2-way image classification set "syringe" from GitHub (weiy343/SIT-OIP); label vocabulary: dry, wet.

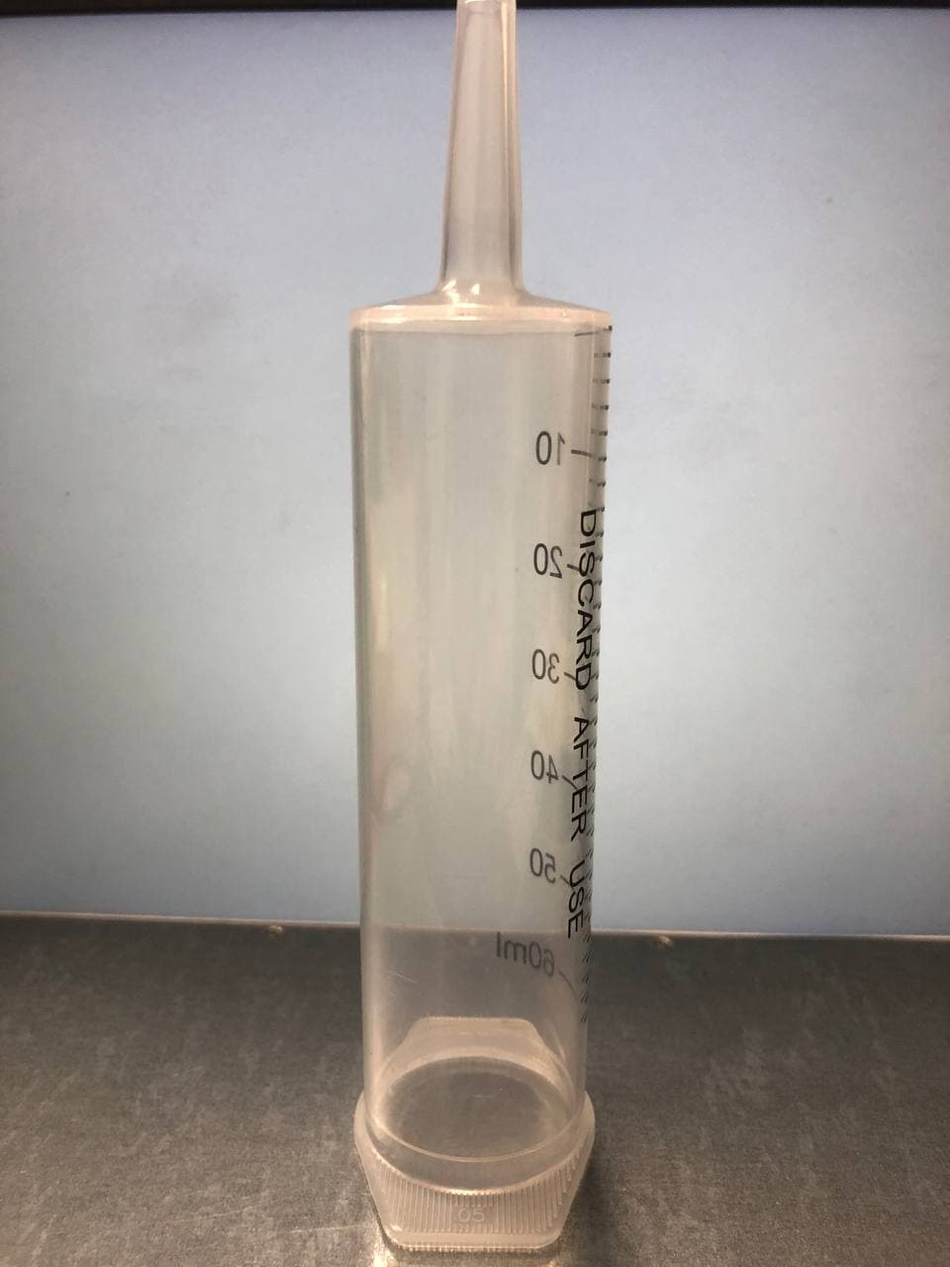
Label: dry

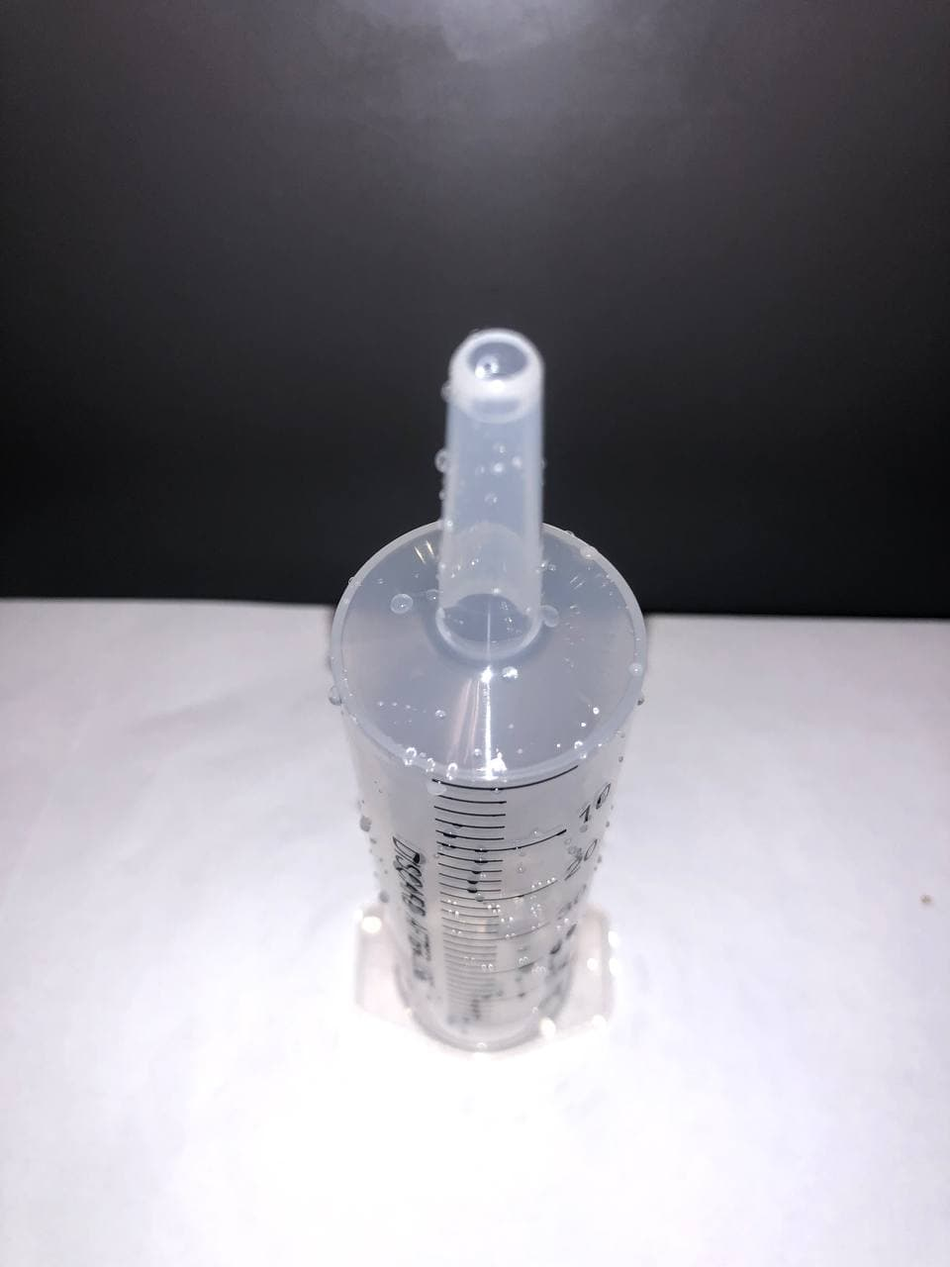
Label: wet

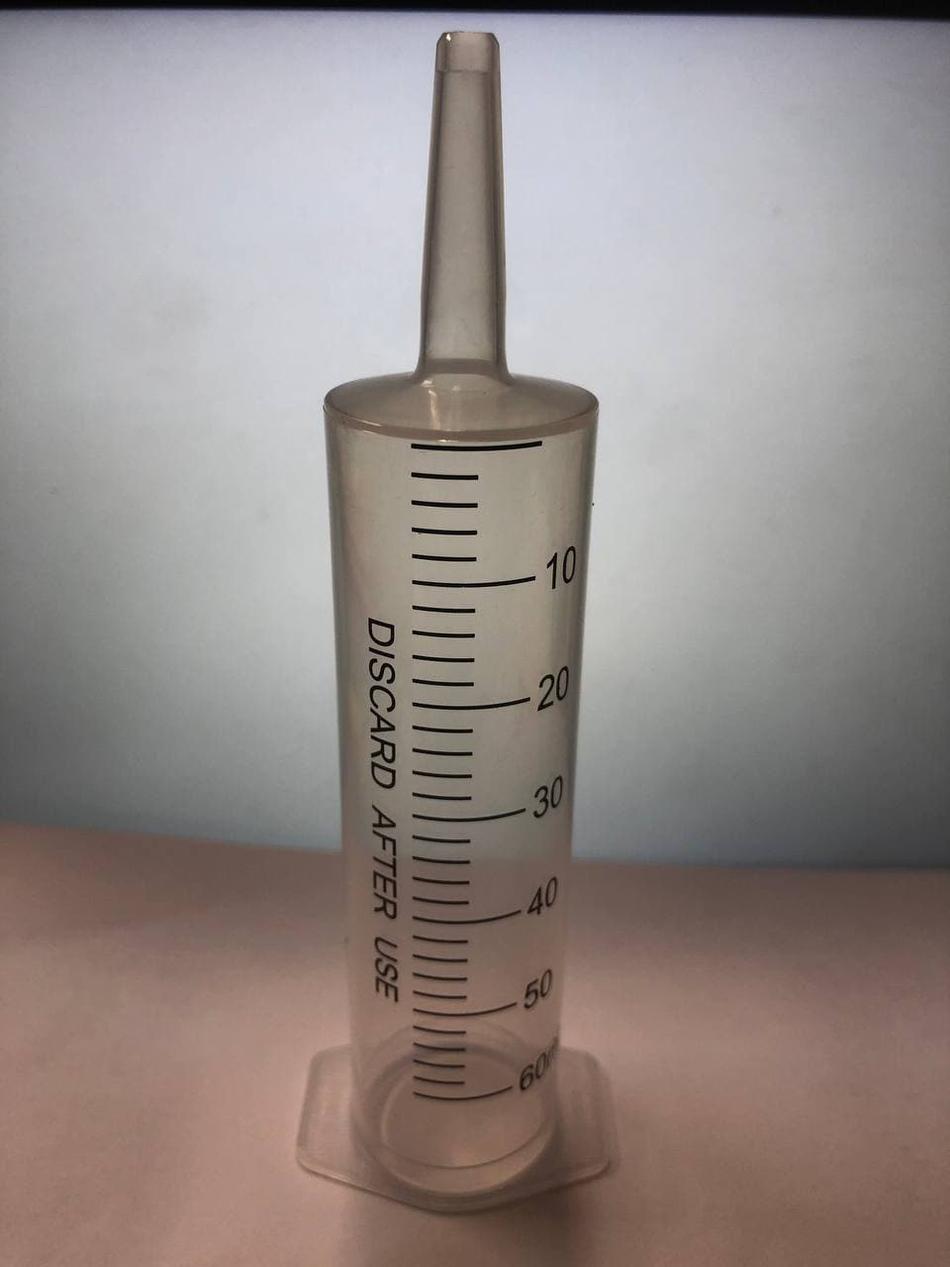
Label: dry

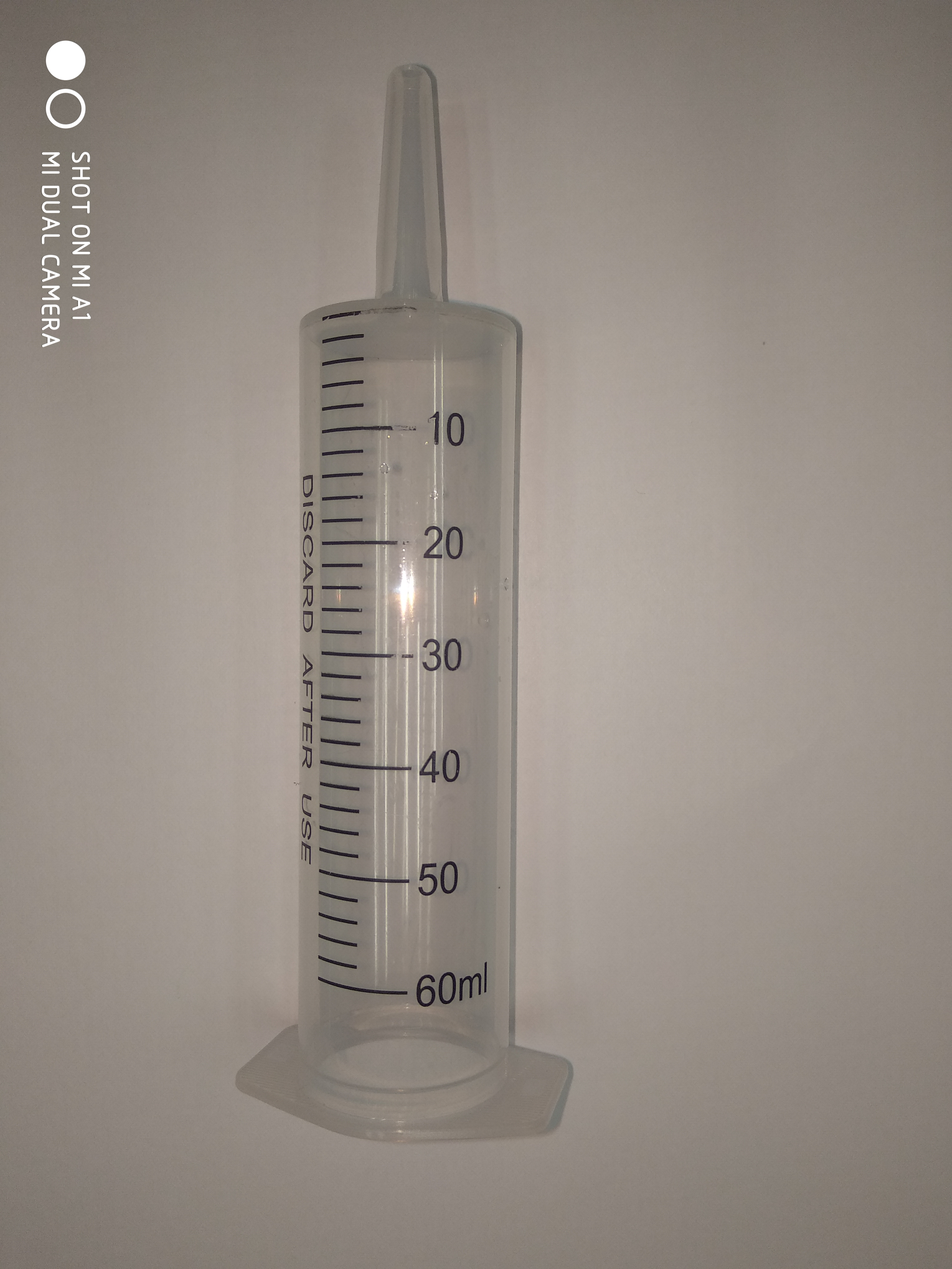
Label: dry

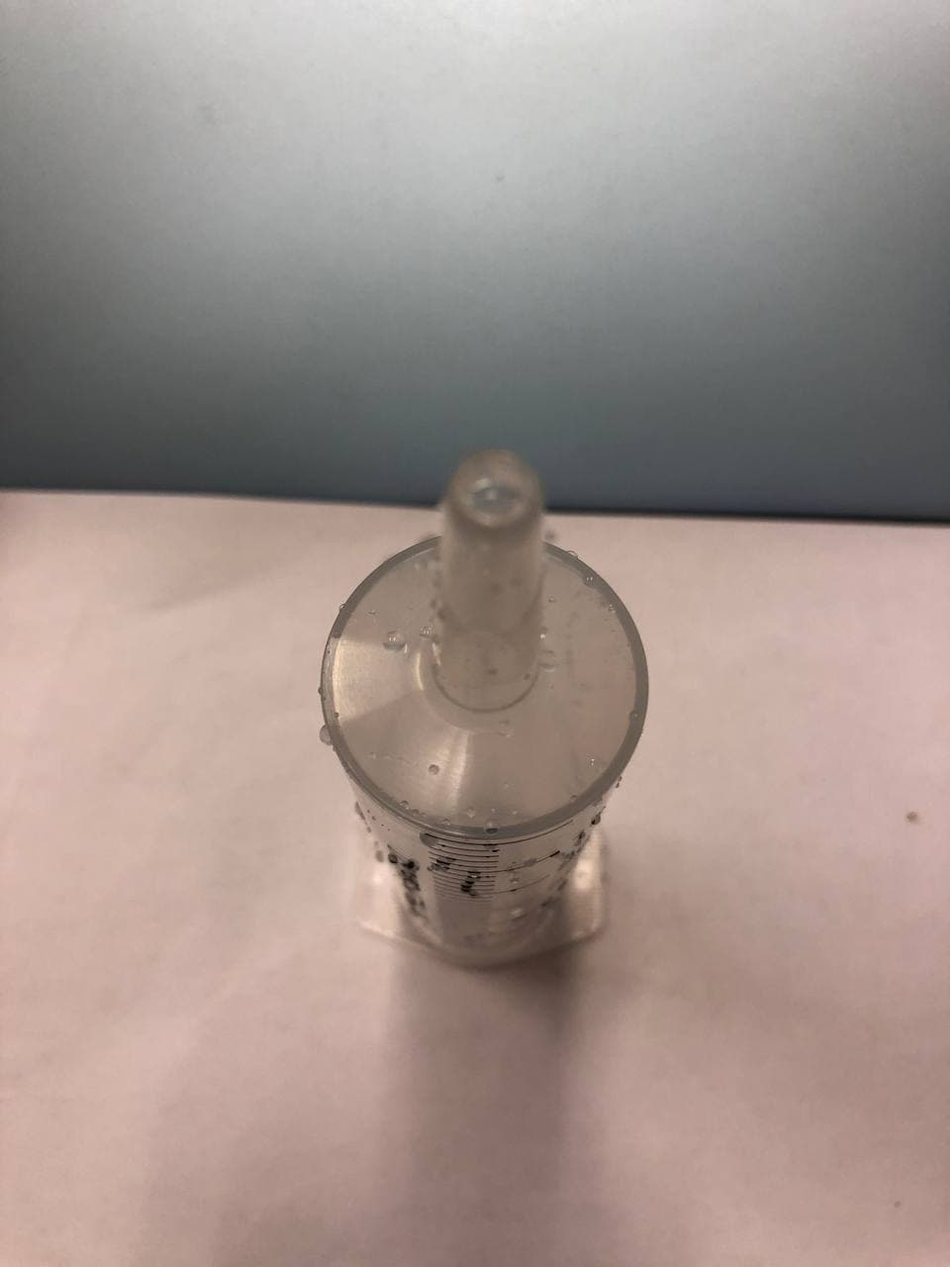
Label: wet

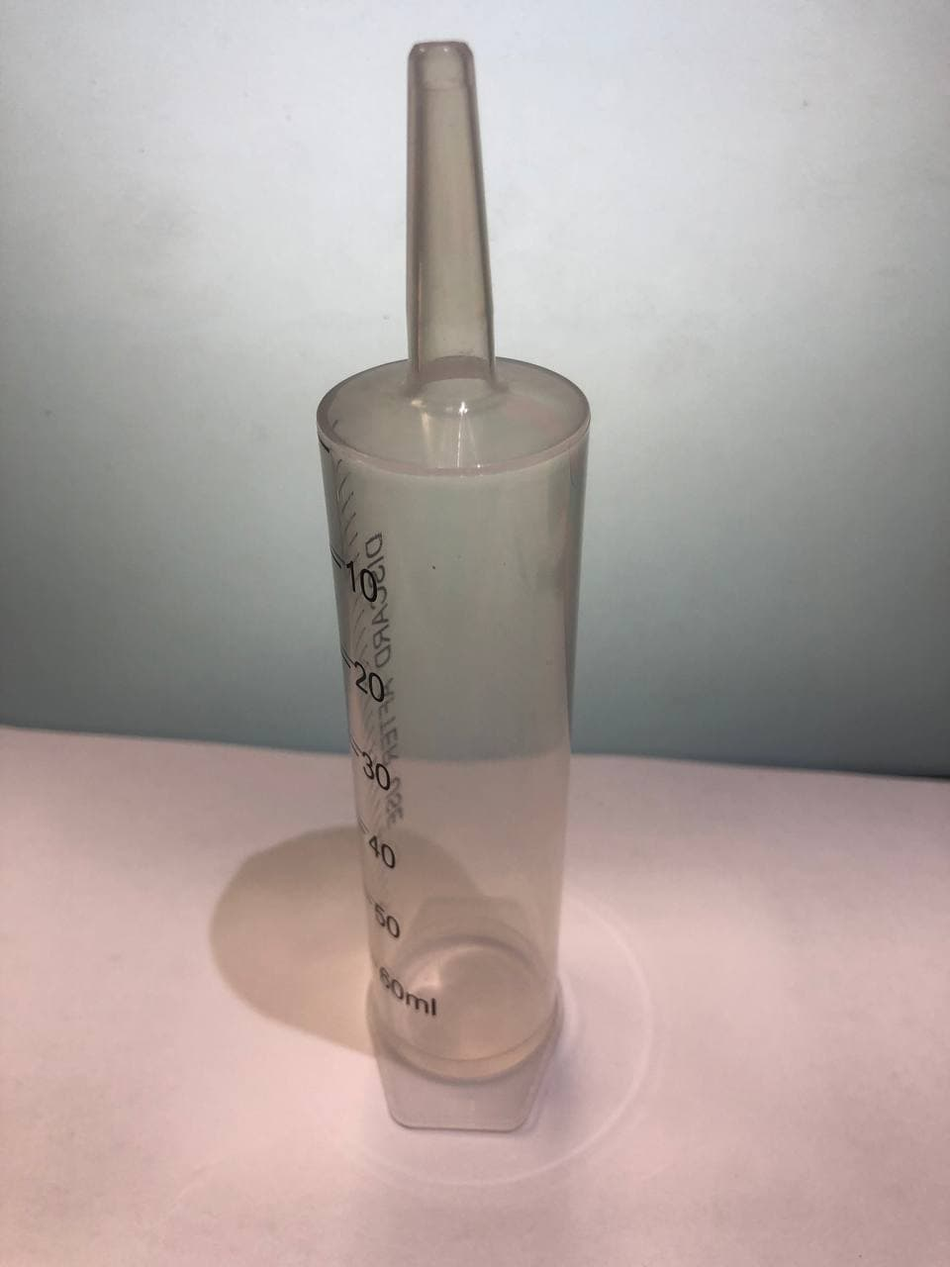
Label: dry
